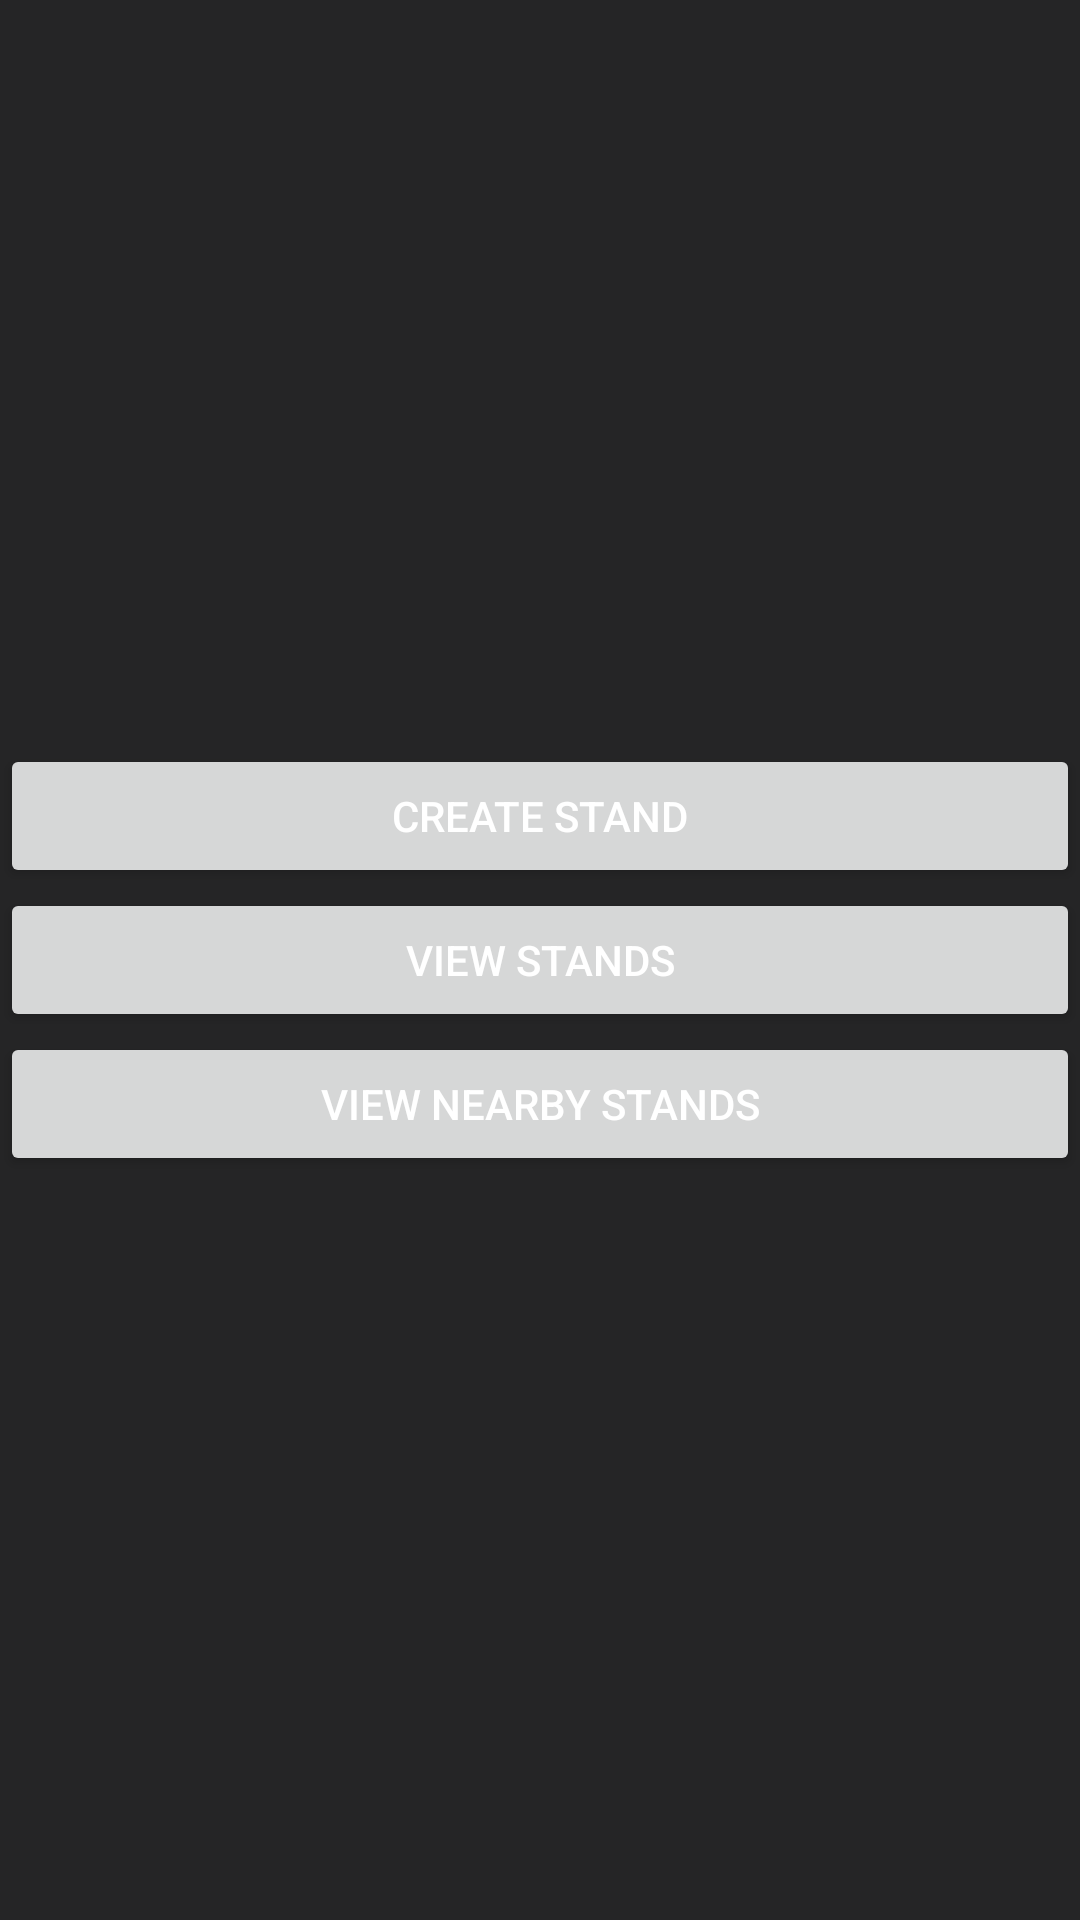

Android layout source for this screen:
<!-- AndroidManifest.xml: application theme Theme.App -->
<!-- res/layout/fragment_dashboard.xml -->
<?xml version="1.0" encoding="utf-8"?>
<LinearLayout xmlns:android="http://schemas.android.com/apk/res/android"
    xmlns:app="http://schemas.android.com/apk/res-auto"
    xmlns:tools="http://schemas.android.com/tools"
    android:layout_width="match_parent"
    android:layout_height="match_parent"
    android:background="@color/dark_gray"
    android:gravity="center_vertical"
    android:orientation="vertical"
    tools:context=".DashboardFragment">

    <Button
        android:id="@+id/create_stand_button"
        android:layout_width="match_parent"
        android:layout_height="wrap_content"
        android:text="@string/create_stand"
        app:layout_constraintEnd_toEndOf="parent"
        app:layout_constraintStart_toStartOf="parent"
        app:layout_constraintTop_toTopOf="parent" />

    <Button
        android:id="@+id/view_stands_button"
        android:layout_width="match_parent"
        android:layout_height="wrap_content"
        android:text="@string/view_stands"
        app:layout_constraintEnd_toEndOf="parent"
        app:layout_constraintStart_toStartOf="parent"
        app:layout_constraintTop_toBottomOf="@+id/create_stand_button" />

    <Button
        android:id="@+id/view_nearby_stands_button"
        android:layout_width="match_parent"
        android:layout_height="wrap_content"
        android:text="@string/view_nearby_stands"
        app:layout_constraintBottom_toBottomOf="parent"
        app:layout_constraintEnd_toEndOf="parent"
        app:layout_constraintStart_toStartOf="parent"
        app:layout_constraintTop_toBottomOf="@+id/view_stands_button" />

</LinearLayout>
<!-- resources referenced by this layout -->
<resources>
  <color name="dark_gray">#252526</color>
  <string name="create_stand">Create stand</string>
  <string name="view_nearby_stands">View Nearby Stands</string>
  <string name="view_stands">View Stands</string>
  <style name="Theme.App" parent="Theme.MaterialComponents.DayNight.DarkActionBar">
          
          <item name="colorPrimary">@color/blue_merchable</item>
          <item name="colorPrimaryVariant">@color/blue_merchable_2</item>
          <item name="colorOnPrimary">@color/white</item>
          
          <item name="colorSecondary">@color/teal_200</item>
          <item name="colorSecondaryVariant">@color/teal_700</item>
          <item name="colorOnSecondary">@color/black</item>
          
          <item name="android:statusBarColor" tools:targetApi="l">?attr/colorPrimaryVariant</item>
          
          <item name="android:windowBackground">@color/dark_gray</item>
          <item name="android:textColor">@color/white</item>
      </style>
  <color name="blue_merchable">#59BFFF</color>
  <color name="blue_merchable_2">#0D5C8E</color>
  <color name="white">#FFFFFFFF</color>
  <color name="teal_200">#FF03DAC5</color>
  <color name="teal_700">#FF018786</color>
  <color name="black">#FF000000</color>
</resources>
